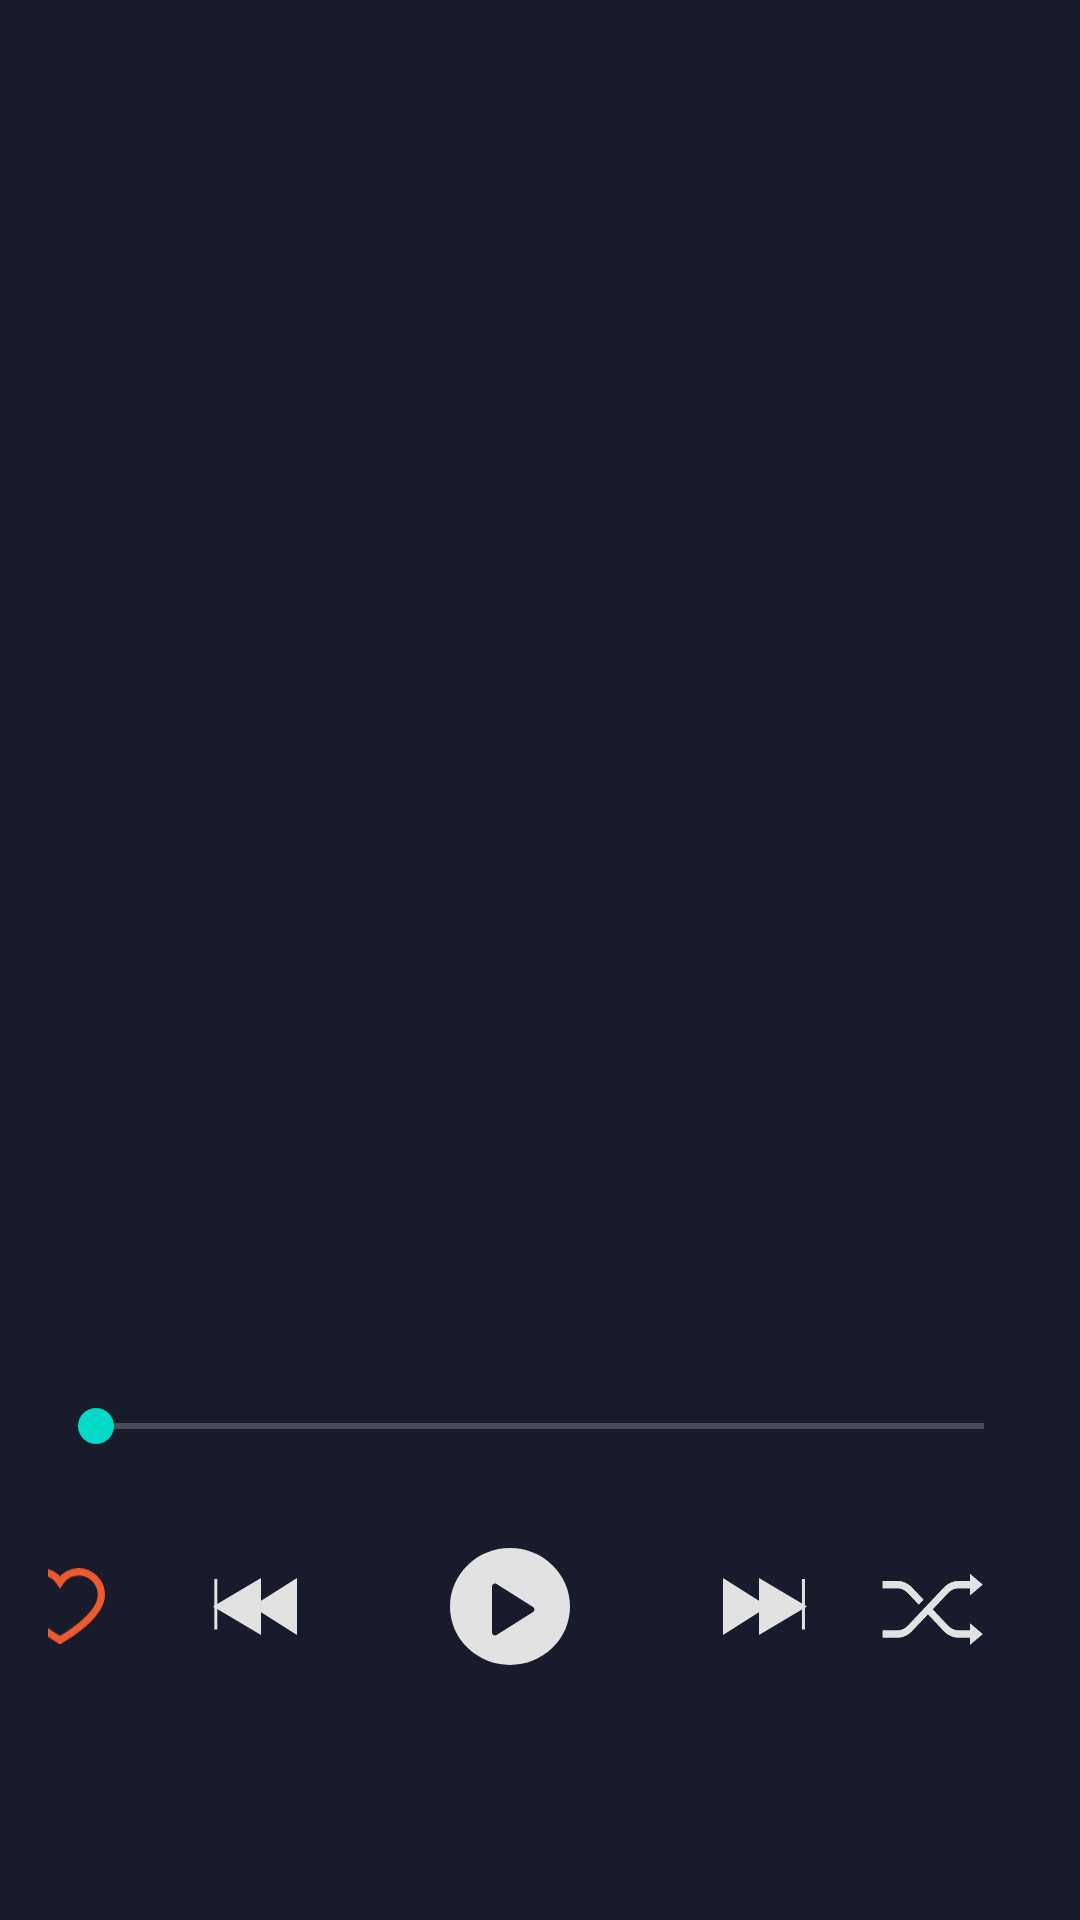

Reconstruct the res/layout file that produces this screen, plus the resources it refers to.
<!-- AndroidManifest.xml: application theme Theme.Music -->
<!-- res/layout/fragment_now_playing.xml -->
<LinearLayout xmlns:android="http://schemas.android.com/apk/res/android"
    android:orientation="vertical"
    android:gravity="center"
    android:layout_width="match_parent"
    android:layout_height="match_parent"
    android:background="@color/primary"
    android:padding="16dp">

    <ImageView
        android:id="@+id/cover"
        android:layout_width="300dp"
        android:layout_height="300dp"
        android:scaleType="centerCrop"
        android:layout_marginBottom="16dp"/>

    <TextView
        android:id="@+id/title"
        android:layout_width="wrap_content"
        android:layout_height="wrap_content"
        android:layout_marginTop="12dp"
        android:textSize="20sp"
        android:textStyle="bold" />

    <TextView
        android:id="@+id/artist"
        android:layout_width="wrap_content"
        android:layout_height="wrap_content"
        android:textSize="16sp"/>

    
    <SeekBar
        android:id="@+id/seekBar"
        android:layout_width="match_parent"
        android:layout_height="wrap_content"
        android:layout_marginTop="20dp"/>

    
    <LinearLayout
        android:orientation="horizontal"
        android:gravity="center"
        android:layout_width="match_parent"
        android:layout_height="wrap_content"
        android:layout_marginTop="16dp">

        
        <ImageButton
            android:id="@+id/btnFavorite"
            android:layout_width="30dp"
            android:layout_height="30dp"
            android:adjustViewBounds="true"
            android:scaleType="fitCenter"
            android:background="@android:color/transparent"
            android:src="@drawable/heart"
            android:layout_marginEnd="20dp" />


        
        <ImageButton
            android:id="@+id/btnPrev"
            android:layout_width="60dp"
            android:layout_height="60dp"
            android:background="@android:color/transparent"
            android:src="@drawable/ic_prev"
            android:contentDescription="Previous"/>

        
        <ImageButton
            android:id="@+id/btnPlay"
            android:layout_width="70dp"
            android:layout_height="70dp"
            android:layout_marginStart="20dp"
            android:layout_marginEnd="20dp"
            android:background="@android:color/transparent"
            android:src="@drawable/ic_play"
            android:contentDescription="Play"/>

        
        <ImageButton
            android:id="@+id/btnNext"
            android:layout_width="60dp"
            android:layout_height="60dp"
            android:background="@android:color/transparent"
            android:src="@drawable/ic_next"
            android:contentDescription="Next"/>

        <ImageButton
            android:id="@+id/btnRandom"
            android:layout_width="50dp"
            android:layout_height="50dp"
            android:layout_marginTop="14.25dp"
            android:layout_marginEnd="20dp"
            android:adjustViewBounds="true"
            android:layout_marginLeft="30dp"
            android:background="@android:color/transparent"
            android:scaleType="fitCenter"
            android:src="@drawable/multiple_layers__2_" />
    </LinearLayout>
</LinearLayout>
<!-- resources referenced by this layout -->
<resources>
  <color name="primary">#181b2c</color>
  <!-- drawable heart (drawable) -->
  <vector xmlns:android="http://schemas.android.com/apk/res/android"
      android:width="12.47dp"
      android:height="10.39dp"
      android:viewportWidth="12.47"
      android:viewportHeight="10.39">
    <path
        android:pathData="M8.85,0.5C10.57,0.508 11.962,1.9 11.97,3.62C11.97,6.77 6.235,9.89 6.235,9.89C6.235,9.89 0.5,6.724 0.5,3.62C0.5,1.897 1.897,0.5 3.62,0.5L3.62,0.5C4.675,0.492 5.661,1.022 6.235,1.907C6.813,1.027 7.797,0.498 8.85,0.5Z"
        android:strokeWidth="1"
        android:fillColor="#00000000"
        android:strokeColor="#ee5a30"/>
  </vector>
  <!-- drawable ic_next (drawable) -->
  <vector xmlns:android="http://schemas.android.com/apk/res/android"
      android:width="28dp"
      android:height="19dp"
      android:viewportWidth="28"
      android:viewportHeight="19">
    <path
        android:pathData="M15,9.5l-15,9.5l-0,-19z"
        android:fillColor="#e2e2e2"
        android:fillType="evenOdd"/>
    <path
        android:pathData="M28,9.5l-16,9.5l-0,-19z"
        android:fillColor="#e2e2e2"
        android:fillType="evenOdd"/>
    <path
        android:pathData="M26.819,0.332h0v16.828h-0z"
        android:strokeWidth="1"
        android:fillColor="#00000000"
        android:strokeColor="#e2e2e2"
        android:strokeLineCap="round"/>
  </vector>
  <!-- drawable ic_prev (drawable) -->
  <vector xmlns:android="http://schemas.android.com/apk/res/android"
      android:width="28dp"
      android:height="19dp"
      android:viewportWidth="28"
      android:viewportHeight="19">
    <path
        android:pathData="M13,9.5l15,-9.5l0,19z"
        android:fillColor="#e2e2e2"
        android:fillType="evenOdd"/>
    <path
        android:pathData="M0,9.5l16,-9.5l0,19z"
        android:fillColor="#e2e2e2"
        android:fillType="evenOdd"/>
    <path
        android:pathData="M0.935,0.332h0v16.828h-0z"
        android:strokeWidth="1"
        android:fillColor="#00000000"
        android:strokeColor="#e2e2e2"
        android:strokeLineCap="round"/>
  </vector>
  <style name="Theme.Music" parent="Theme.MaterialComponents.NoActionBar">
          
          <item name="colorPrimary">@color/purple_500</item>
          <item name="colorPrimaryVariant">@color/purple_700</item>
          <item name="colorOnPrimary">@color/white</item>
          
          <item name="colorSecondary">@color/teal_200</item>
          <item name="colorSecondaryVariant">@color/teal_700</item>
          <item name="colorOnSecondary">@color/black</item>
          
          <item name="android:windowBackground">@drawable/dark_background</item>
          <item name="android:statusBarColor">@color/primary</item>
          
      </style>
  <color name="purple_500">#FF6200EE</color>
  <color name="purple_700">#FF3700B3</color>
  <color name="white">#FFFFFFFF</color>
  <color name="teal_200">#FF03DAC5</color>
  <color name="teal_700">#FF018786</color>
  <color name="black">#FF000000</color>
  <!-- drawable dark_background (drawable) -->
  <?xml version="1.0" encoding="utf-8"?>
  <layer-list xmlns:android="http://schemas.android.com/apk/res/android">
  <item>
      <shape>
          <solid android:color="@color/primary"/>
      </shape>
  </item>
  </layer-list>
</resources>
